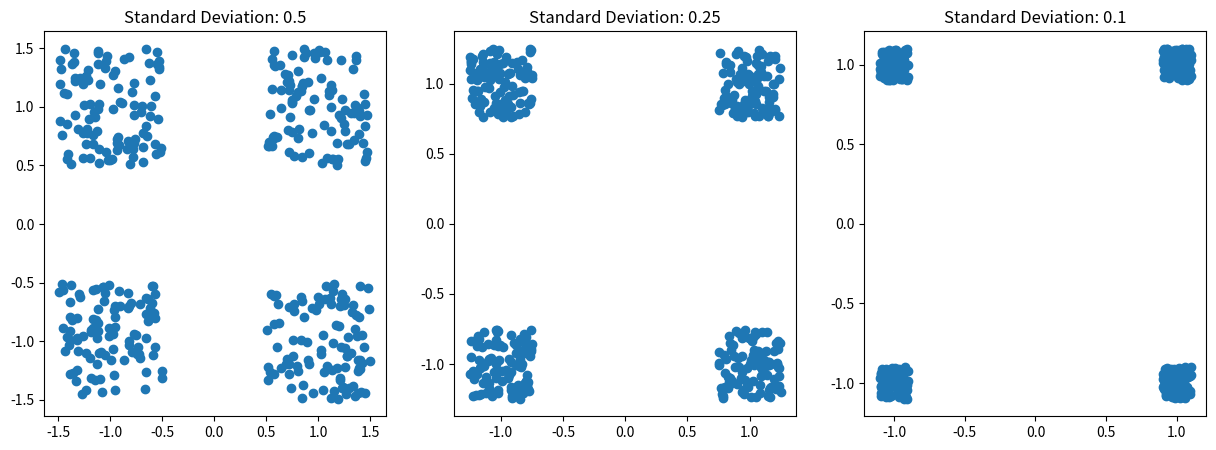

Recreate this plot in Python.
import numpy as np
import matplotlib.pyplot as plt

# Define the centers of the four clusters
centers = np.array([[1, 1], [1, -1], [-1, -1], [-1, 1]])

# Define the standard deviations for the three variations
std_devs = [0.5, 0.25, 0.1]

# Define the number of points per cluster
num_points = 100

# Initialize a dictionary to store the datasets
datasets = {}

# For each shape
for shape in ['normal', 'square', 'hexagram', 'random']:
    datasets[shape] = []
    # For each standard deviation
    for std_dev in std_devs:
        # Initialize an array to store the data
        data = np.empty((0, 2))
        # For each center
        for center in centers:
            if shape == 'normal':
                # Generate normally distributed data
                cluster_data = np.random.normal(loc=center, scale=std_dev, size=(num_points, 2))
            elif shape == 'square':
                # Generate uniformly distributed data in a square
                cluster_data = np.random.uniform(low=center-std_dev, high=center+std_dev, size=(num_points, 2))
            elif shape == 'hexagram':
                # Generate data in a hexagonal distribution
                angles = np.random.uniform(0, 2*np.pi, num_points)
                radii = std_dev * np.sqrt(np.random.uniform(0, 1, num_points))
                x = radii * np.cos(angles) + center[0]
                y = radii * np.sin(angles) + center[1]
                cluster_data = np.stack((x, y), axis=-1)
            elif shape == 'random':
                # Generate random data
                cluster_data = np.random.random((num_points, 2)) * 2 * std_dev + center - std_dev
            # Append the cluster data to the data array
            data = np.append(data, cluster_data, axis=0)
        # Append the data array to the list of datasets for the current shape
        datasets[shape].append(data)

# Now you can access the datasets like this:
normal_datasets = datasets['normal']
square_datasets = datasets['square']
hexagram_datasets = datasets['hexagram']
random_datasets = datasets['random']

# Define the kind of datasets you want to visualize
kind = 'random'

# Get the datasets for the specified kind
datasets_for_kind = datasets[kind]

# Create a figure and axes
fig, axs = plt.subplots(1, len(datasets_for_kind), figsize=(15, 5))

# For each dataset
for i, data in enumerate(datasets_for_kind):
    # Plot the dataset
    axs[i].scatter(data[:, 0], data[:, 1])
    axs[i].set_title(f'Standard Deviation: {std_devs[i]}')

# Display the figure
plt.show()

